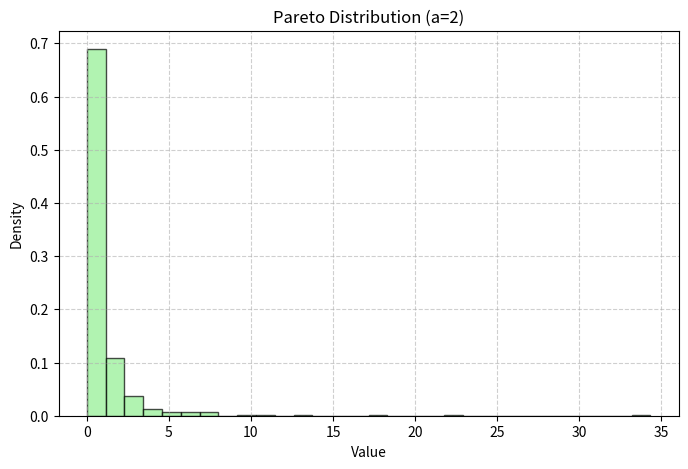
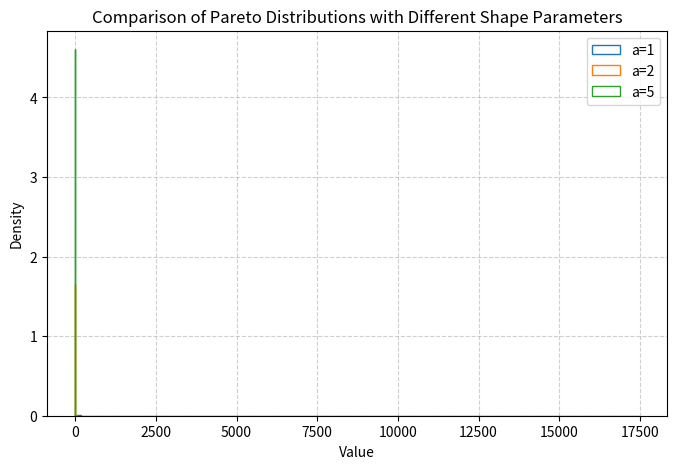
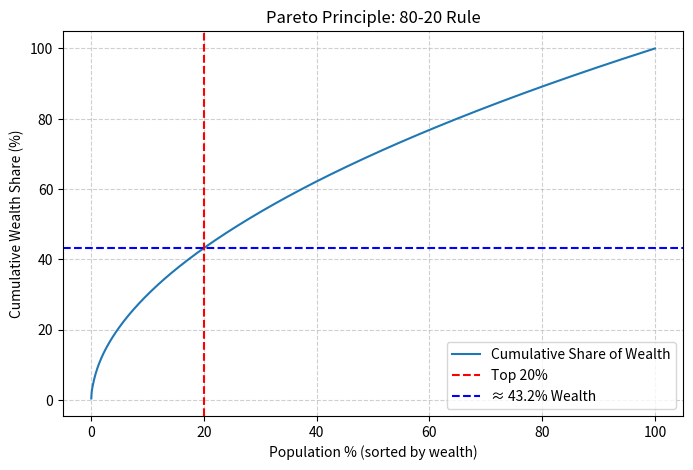

Here is the Python script that generated these plots, in order:
##########################################
# Python Demonstration: Pareto Distribution
#
# This script demonstrates:
# - Concept of Pareto Distribution (80-20 rule)
# - Examples with different shape parameters `a`
# - Visualization (histograms, KDE)
# - Illustration of Pareto's law (80-20 principle)
# - Console outputs with Important Notes
##########################################

from numpy import random
import numpy as np
import matplotlib.pyplot as plt

print("\n==============================================")
print("         Demonstration: Pareto Distribution")
print("==============================================\n")

##########################################
# Introduction
##########################################
print("Pareto Distribution is also known as the 80-20 distribution.")
print("It models phenomena where a small number of factors account for most of the effect.")
print("\nParameters:")
print("- a    : Shape parameter (controls heaviness of the tail).")
print("- size : Shape of the returned array.\n")

##########################################
# Example 1: Basic Pareto Sample
##########################################
print("--- Example 1: Pareto Distribution with a=2, size=(2,3) ---")

x = random.pareto(a=2, size=(2, 3))
print("Generated 2x3 samples:\n", x)

# Visualization
samples = random.pareto(a=2, size=1000)
plt.figure(figsize=(8, 5))
plt.hist(samples, bins=30, density=True, alpha=0.7, color='lightgreen', edgecolor='black')
plt.title("Pareto Distribution (a=2)")
plt.xlabel("Value")
plt.ylabel("Density")
plt.grid(True, linestyle='--', alpha=0.6)
plt.show()

print("Important Note: Pareto distribution produces only positive values and is heavy-tailed.\n")

##########################################
# Example 2: Effect of Shape Parameter
##########################################
print("--- Example 2: Effect of shape parameter a ---")

shapes = [1, 2, 5]
plt.figure(figsize=(8, 5))
for a in shapes:
    sns = random.pareto(a=a, size=1000)
    plt.hist(sns, bins=100, density=True, histtype='step', label=f'a={a}')

plt.title("Comparison of Pareto Distributions with Different Shape Parameters")
plt.xlabel("Value")
plt.ylabel("Density")
plt.legend()
plt.grid(True, linestyle='--', alpha=0.6)
plt.show()

print("Important Note: Smaller 'a' → heavier tail (more extreme large values). Larger 'a' → distribution is more concentrated.\n")

##########################################
# Example 3: Demonstrating 80-20 Rule
##########################################
print("--- Example 3: Illustrating Pareto's Law (80-20 Rule) ---")

# Generate income-like data using Pareto
data = (random.pareto(a=2, size=10000) + 1) * 100  # scale for interpretation

# Sort data descending
sorted_data = np.sort(data)[::-1]

# Compute cumulative share of wealth
cumulative_share = np.cumsum(sorted_data) / sorted_data.sum()

# Find proportion at 20%
n_people = len(sorted_data)
top_20pct_index = int(0.2 * n_people)
share_top20 = cumulative_share[top_20pct_index]

plt.figure(figsize=(8, 5))
plt.plot(np.linspace(0, 100, n_people), cumulative_share * 100, label="Cumulative Share of Wealth")
plt.axvline(x=20, color='red', linestyle='--', label="Top 20%")
plt.axhline(y=share_top20 * 100, color='blue', linestyle='--', label=f"≈ {share_top20*100:.1f}% Wealth")
plt.title("Pareto Principle: 80-20 Rule")
plt.xlabel("Population % (sorted by wealth)")
plt.ylabel("Cumulative Wealth Share (%)")
plt.legend()
plt.grid(True, linestyle='--', alpha=0.6)
plt.show()

print(f"Important Note: In this simulation, the top 20% of population holds ≈ {share_top20*100:.1f}% of the wealth.")
print("This illustrates the Pareto principle in action.\n")

##########################################
# Summary
##########################################
print("\n==============================================")
print("SUMMARY:")
print("- Pareto distribution models the 80-20 rule.")
print("- Parameters: a (shape), size.")
print("- Heavy-tailed: few large values dominate.")
print("- Demonstrated with income/wealth example.")
print("==============================================\n")
